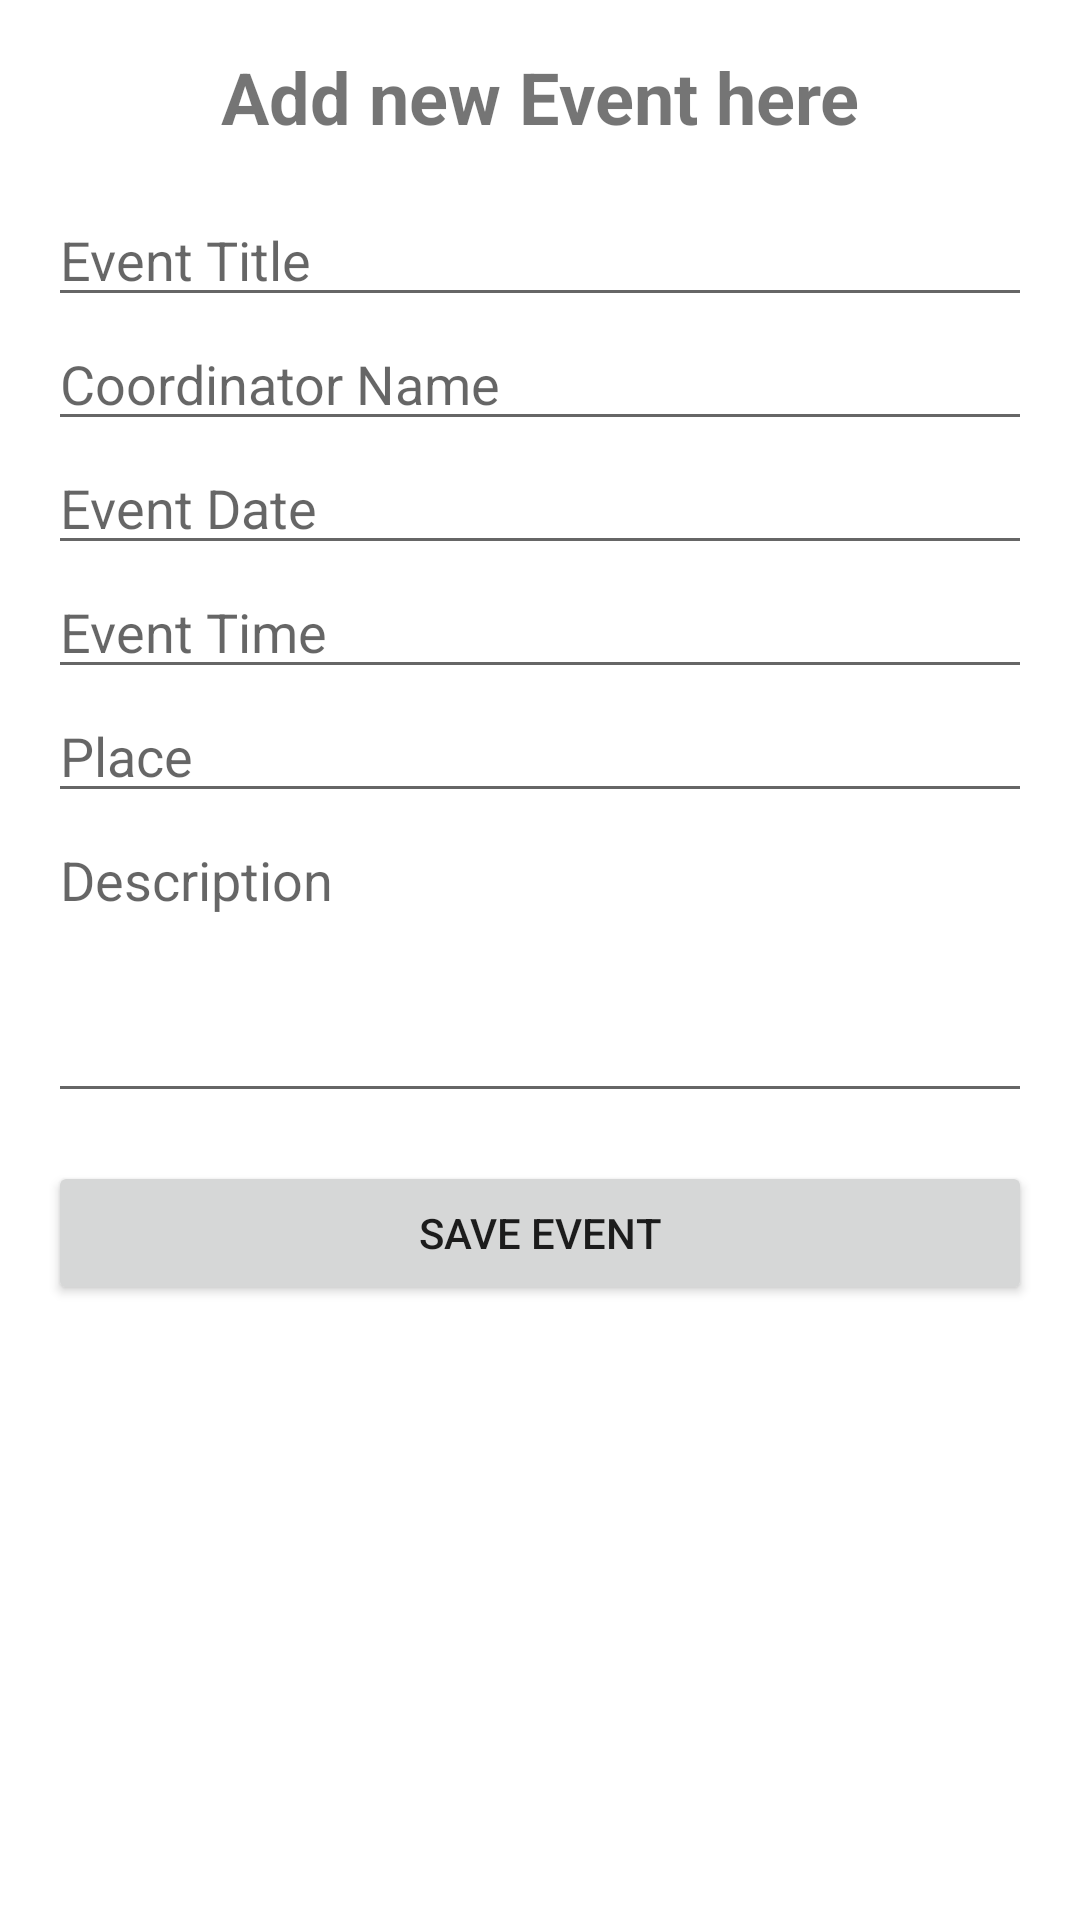

The Android layout XML behind this screen, and the referenced resources:
<!-- AndroidManifest.xml: application theme Theme.MaterialComponents.DayNight.NoActionBar -->
<!-- res/layout/fragment_add_event.xml -->
<?xml version="1.0" encoding="utf-8"?>
<ScrollView
    xmlns:android="http://schemas.android.com/apk/res/android"
    android:layout_width="match_parent"
    android:layout_height="match_parent"
    android:padding="16dp">

    <LinearLayout
        android:orientation="vertical"
        android:layout_width="match_parent"
        android:layout_height="wrap_content">

        
        <TextView
            android:layout_width="wrap_content"
            android:layout_height="wrap_content"
            android:text="Add new Event here"
            android:textSize="24sp"
            android:textStyle="bold"
            android:layout_gravity="center_horizontal"
            android:paddingBottom="16dp" />

        
        <EditText
            android:id="@+id/editTextTitle"
            android:layout_width="match_parent"
            android:layout_height="wrap_content"
            android:hint="Event Title" />

        <EditText
            android:id="@+id/editTextCoordinatorName"
            android:layout_width="match_parent"
            android:layout_height="wrap_content"
            android:hint="Coordinator Name" />

        <EditText
            android:id="@+id/editTextDate"
            android:layout_width="match_parent"
            android:layout_height="wrap_content"
            android:hint="Event Date"
            android:focusable="false" />

        <EditText
            android:id="@+id/editTextTime"
            android:layout_width="match_parent"
            android:layout_height="wrap_content"
            android:hint="Event Time"
            android:focusable="false" />

        <EditText
            android:id="@+id/editTextPlace"
            android:layout_width="match_parent"
            android:layout_height="wrap_content"
            android:hint="Place" />

        <EditText
            android:id="@+id/editTextDescription"
            android:layout_width="match_parent"
            android:layout_height="wrap_content"
            android:hint="Description"
            android:minHeight="100dp"
            android:gravity="top" />

        
        <Button
            android:id="@+id/buttonSaveEvent"
            android:layout_width="match_parent"
            android:layout_height="wrap_content"
            android:text="Save Event"
            android:layout_marginTop="16dp" />

    </LinearLayout>
</ScrollView>
<!-- resources referenced by this layout -->
<resources>

</resources>
